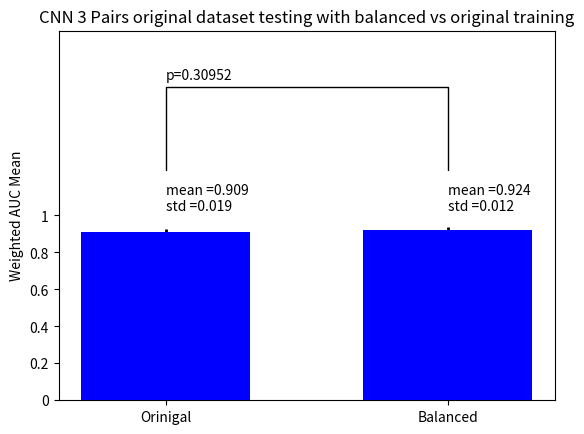

Python code for this plot:
import scipy.stats as sts
import numpy as np
import matplotlib.pyplot as plt


# plt_title = 'kNN 10 folds 3 Pairs Classification Original vs Balanced Dataset'
plt_title = 'CNN 3 Pairs original dataset testing with balanced vs original training'
#labels = ('Original', 'Balanced')
labels = ('Orinigal', 'Balanced')
first_auc_scores = [
0.915,
0.909,
0.872,
0.927,
0.921
]

second_auc_scores = [
0.906,
0.930,
0.932,
0.938,
0.912
]

result = sts.mannwhitneyu(second_auc_scores, first_auc_scores, alternative='two-sided')
p_value = result[1]
print('pvalue =', result[1])

scoreMeans   = (np.mean(first_auc_scores), np.mean(second_auc_scores))
scoreStd     = (np.std(first_auc_scores), np.std(second_auc_scores))
ind  = [1, 2]    # the x locations for the groups
width= 0.6

# Pull the formatting out here
bar_kwargs = {'width':width,'color':'b','linewidth':2,'zorder':5}
err_kwargs = {'zorder':0,'fmt':'none','linewidth':2,'ecolor':'k'}

fig, ax = plt.subplots()
ax.p1 = plt.bar(ind, scoreMeans, **bar_kwargs)
ax.errs = plt.errorbar(ind, scoreMeans, yerr=scoreStd, **err_kwargs)


# Custom function to draw the diff bars

def label_diff(i,j,text,X,Y):
    x = (X[i]+X[j])/2
    y = 0.04*max(Y[i], Y[j])
    dx = abs(X[i]-X[j])

    props = {'connectionstyle':'bar','arrowstyle':'-',\
                 'shrinkA':1,'shrinkB':1.5,'linewidth':1}
    ax.annotate(text, xy=(X[i],y + 1.7), zorder=10)

    #  ax.annotate('std =' + str("%.3f" % np.std(first_auc_scores)), xy=(X[i], y + 0.92), zorder=10)
    #  ax.annotate('mean =' + str("%.3f" % np.mean(first_auc_scores)), xy=(X[i], y + 1.01), zorder=10)
    ax.annotate('std =' + str("%.3f" % np.std(first_auc_scores)), xy=(X[i], y + 0.99), zorder=10)
    ax.annotate('mean =' + str("%.3f" % np.mean(first_auc_scores)), xy=(X[i], y + 1.08), zorder=10)
    ax.annotate('std =' + str("%.3f" % np.std(second_auc_scores)), xy=(X[j], y + 0.99), zorder=10)
    ax.annotate('mean =' + str("%.3f" % np.mean(second_auc_scores)), xy=(X[j], y + 1.08), zorder=10)
    ax.annotate('', xy=(X[i], y + 1.2), xytext=(X[j], y + 1.2), arrowprops=props)

# Call the function
label_diff(0, 1,'p=' + str('%.5f' % p_value), ind, scoreMeans)

plt.title(plt_title)
plt.ylabel('Weighted AUC Mean')
plt.ylim(ymax=2)
plt.xticks(ind, labels, color='k')
plt.yticks([0, 0.2, 0.4, 0.6, 0.8, 1], [0, 0.2, 0.4, 0.6, 0.8, 1], color='k')
plt.show()
